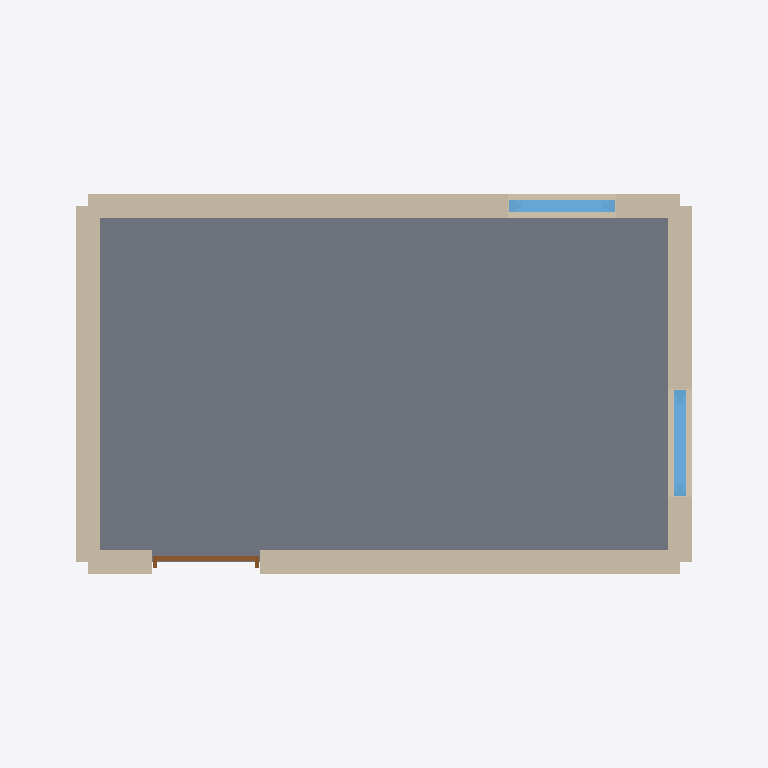
Plan cut of the same IFC building model at storey 'Ground Floor-1' (level 0.00 m, cut at 1.40 m), seen from above with north up, elements coloured by IFC class: 4 walls (beige), 2 windows (light blue), 1 slab (grey), 1 door (brown). Cut surfaces are drawn darker.
Extent 6.0 m × 4.0 m × 10.7 m (x, y, z). Storeys (2): Ground Floor-1 at 0.00 m; First Floor-2 at 3.00 m. Elements (21): 6 IfcWall, 6 IfcWindow, 3 IfcDoor, 3 IfcSlab, 2 IfcWallStandardCase, 1 IfcRoof.

HEADER;
FILE_DESCRIPTION(('ViewDefinition [CoordinationView_V2.0]','ExchangeRequirement[Architecture]'),'2;1');
FILE_NAME('prompt_27c53c4b-dd9b-478b-9ead-e1f4e69d18a9.ifc','2024-07-23T16:32:00',(''),(''),'Vectorworks Architect 2024 Update 4 (Build 750359) by Vectorworks, Inc.','Windows','');
FILE_SCHEMA(('IFC2X3'));
ENDSEC;
DATA;
#51=IFCPROJECT('1HvDjhIG0HxwZGA6irHSbP',#11,'Vectorworks Project',$,'Vectorworks','Vectorworks Project',$,(#44),#15);
#61=IFCSITE('1HvDj_IG0HxwZGA6irHSbP',#11,'Default Site',$,$,#56,$,$,.ELEMENT.,$,$,$,$,$);
#74=IFCBUILDING('1HvDkRIG0HxwZGA6irHSbP',#11,'Default Building 1',$,$,#57,$,$,.ELEMENT.,$,$,$);
#75=IFCBUILDINGSTOREY('1HvDkSIG0HxwZGA6irHSbP',#11,'Ground Floor-1',$,$,#58,$,$,.ELEMENT.,0.0);
#1995=IFCBUILDINGSTOREY('1HvEHIIG0HxwZGA6irHSbP',#11,'First Floor-2',$,$,#1988,$,$,.ELEMENT.,3000.0);
#1832=IFCSLAB('13v5xoIG0HxwZGA6irHSbP',#11,'Slab','f57f6aff-e6cc-432d-81be-8a22fc6c759a','Unstyled Slab',#1752,#1830,$,.NOTDEFINED.);
#1610=IFCWALL('13v5wuIG0HxwZGA6irHSbP',#11,'Exterior Concrete Wall','70d9805a-15e8-4498-94f1-7a70fc175643','Exterior Concrete Wall',#1608,#1609,$);
#273=IFCWALL('13v5waIG0HxwZGA6irHSbP',#11,'Exterior Concrete Wall','695c7178-40c7-407f-a3a2-95b449a4d6e8','Exterior Concrete Wall',#271,#272,$);
#1732=IFCWALLSTANDARDCASE('13v5x2IG0HxwZGA6irHSbP',#11,'Exterior Concrete Wall','4bfc089a-2222-4ad1-9b69-176936b71011','Exterior Concrete Wall',#1729,#1730,$);
#942=IFCWALL('13v5wkIG0HxwZGA6irHSbP',#11,'Exterior Concrete Wall','89e454fb-901d-43fa-af08-a5365a1f183c','Exterior Concrete Wall',#940,#941,$);
#932=IFCWINDOW('13v5xPIG0HxwZGA6irHSbP',#11,'Window 1','2a440145-e84f-4b49-82c7-f2237fdbe9ac',$,#1912,#930,$,1796.0,896.0);
#1601=IFCWINDOW('13v5xcIG0HxwZGA6irHSbP',#11,'Window 2','dd597202-2f9f-4d6e-81a5-caf34ba8efe2',$,#1938,#1599,$,1796.0,896.0);
#263=IFCDOOR('13v5xDIG0HxwZGA6irHSbP',#11,'Main Door','da4730e2-9019-4ba7-8c3f-d70edc97c35a',$,#1890,#261,'D-01',2100.0,910.0);
ENDSEC;